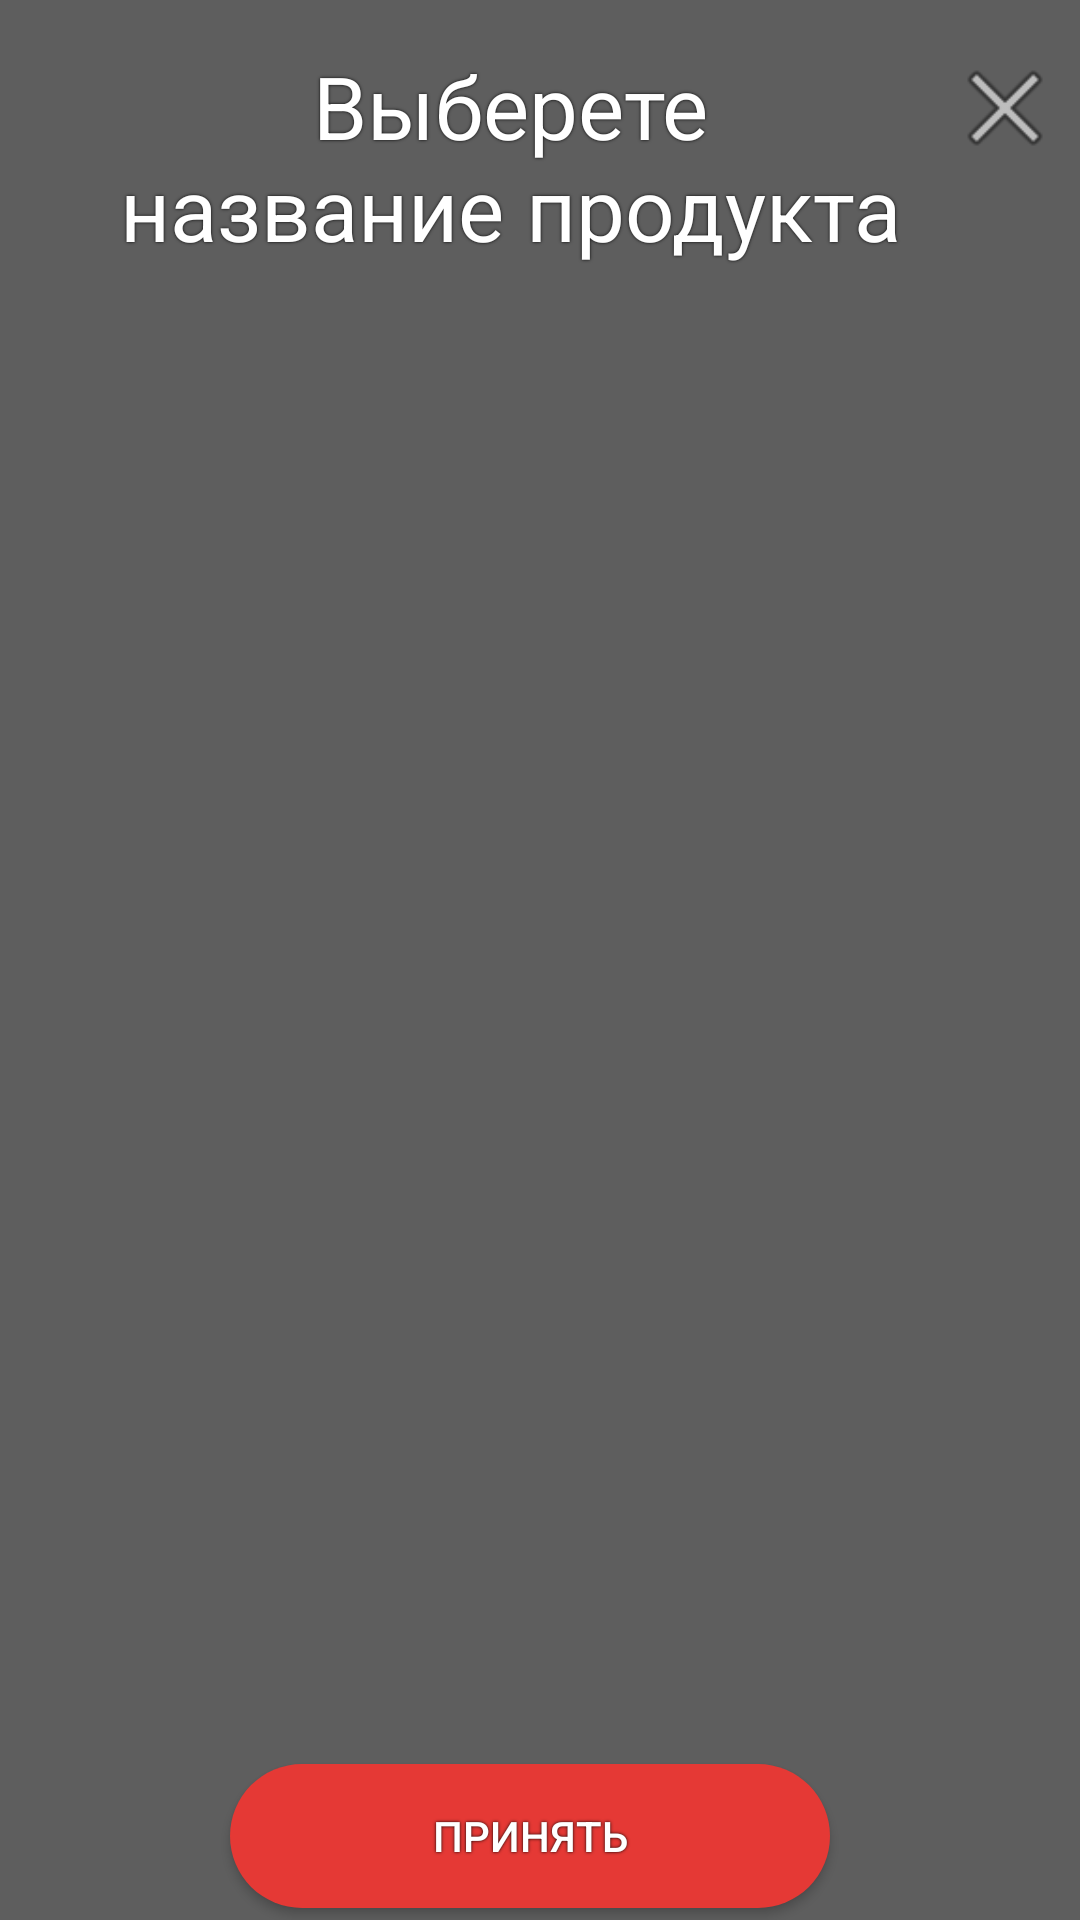

Android layout source for this screen:
<!-- AndroidManifest.xml: application theme AppTheme -->
<!-- res/layout/popup_add_product_barcode.xml -->
<?xml version="1.0" encoding="utf-8"?>
<androidx.constraintlayout.widget.ConstraintLayout xmlns:android="http://schemas.android.com/apk/res/android"
    xmlns:app="http://schemas.android.com/apk/res-auto"
    xmlns:tools="http://schemas.android.com/tools"
    android:layout_width="match_parent"
    android:layout_height="wrap_content"
    android:background="@color/colorLight">

    <Button
        android:id="@+id/close_popup_barcode"
        android:layout_width="40dp"
        android:layout_height="40dp"
        android:layout_marginStart="4dp"
        android:layout_marginTop="16dp"
        android:layout_marginEnd="8dp"
        android:background="@android:drawable/ic_menu_close_clear_cancel"
        app:layout_constraintEnd_toEndOf="parent"
        app:layout_constraintHorizontal_bias="0.939"
        app:layout_constraintStart_toEndOf="@+id/add_product_manual_title"
        app:layout_constraintTop_toTopOf="parent" />

    <TextView
        android:id="@+id/add_product_manual_title"
        android:layout_width="266dp"
        android:layout_height="wrap_content"
        android:layout_marginStart="40dp"
        android:layout_marginTop="16dp"
        android:layout_marginEnd="8dp"
        android:text="Выберете название продукта"
        android:textAlignment="center"
        android:textColor="@color/tabTextColor"
        android:textSize="29sp"
        android:shadowRadius="2.0"
        android:shadowColor="@android:color/black"
        app:layout_constraintEnd_toStartOf="@+id/close_popup_barcode"
        app:layout_constraintStart_toStartOf="parent"
        app:layout_constraintTop_toTopOf="parent" />

    <ListView
        android:id="@+id/list_barcode_names"
        android:layout_width="0dp"
        android:layout_height="wrap_content"
        android:layout_marginBottom="8dp"
        app:layout_constraintBottom_toTopOf="@+id/accepy_barcode_btn"
        app:layout_constraintEnd_toEndOf="parent"
        app:layout_constraintStart_toStartOf="parent"
        app:layout_constraintTop_toBottomOf="@+id/add_product_manual_title" />

    <Button
        android:id="@+id/accepy_barcode_btn"
        android:layout_width="200dp"
        android:layout_height="wrap_content"
        android:layout_marginBottom="4dp"
        android:background="@drawable/add_to_selected_btn"
        android:shadowColor="@android:color/black"
        android:shadowRadius="2.0"
        android:text="Принять"
        android:textColor="@android:color/white"
        app:layout_constraintBottom_toBottomOf="parent"
        app:layout_constraintEnd_toEndOf="parent"
        app:layout_constraintHorizontal_bias="0.48"
        app:layout_constraintStart_toStartOf="parent" />

</androidx.constraintlayout.widget.ConstraintLayout>
<!-- resources referenced by this layout -->
<resources>
  <color name="colorLight">#5E5E5E</color>
  <color name="tabTextColor">#FFFFFF</color>
  <!-- drawable add_to_selected_btn (drawable) -->
  <?xml version="1.0" encoding="utf-8"?>
  <shape xmlns:android="http://schemas.android.com/apk/res/android">
  
      <solid android:color="#E53935" />
      <padding android:top="12dp" android:bottom="12dp"
          android:left="12dp" android:right="12dp" />
      <corners android:radius="30dp"/>
  
  </shape>
  <style name="AppTheme" parent="Theme.AppCompat.Light.NoActionBar">
          
          <item name="colorPrimary">@color/colorPrimary</item>
          <item name="colorPrimaryDark">@color/colorPrimaryDark</item>
          <item name="colorAccent">@color/colorAccent</item>
      </style>
  <color name="colorPrimary">#3E3E3E</color>
  <color name="colorPrimaryDark">#1B1B1B</color>
  <color name="colorAccent">#3E3E3E</color>
</resources>
